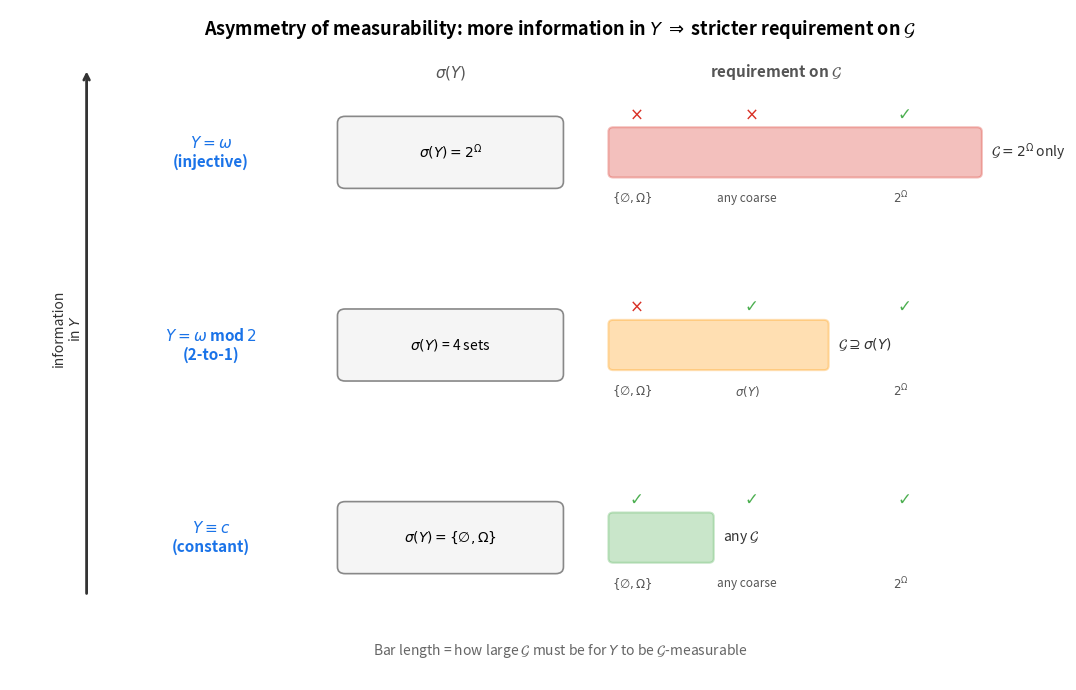

Reproduce this figure in Python. (Note: this script raises an exception after producing the figure.)
"""
Diagram: asymmetry of measurability.
Constant Y is measurable w.r.t. any G.
Injective Y requires G = power set.
More informative Y => stricter requirement on G.
"""

import matplotlib
matplotlib.use("Agg")
import matplotlib.pyplot as plt
import matplotlib.patches as mpatches

fig, ax = plt.subplots(figsize=(11, 7))
ax.set_xlim(-0.5, 10.5)
ax.set_ylim(-0.5, 7.5)
ax.axis("off")

# Title
ax.text(5.25, 7.2,
        "Asymmetry of measurability: more information in $Y$"
        " $\\Rightarrow$ stricter requirement on $\\mathcal{G}$",
        ha="center", fontsize=13, fontweight="bold")

# --- Y axis (vertical): information in Y, low to high ---
ax.annotate("", xy=(0.3, 6.8), xytext=(0.3, 0.5),
            arrowprops=dict(arrowstyle="->", color="#333", lw=2))
ax.text(0.1, 3.7, "information\nin $Y$", ha="center", va="center",
        fontsize=10, rotation=90, color="#333")

# --- Three rows: constant, moderate, injective ---
rows = [
    {
        "y": 1.2, "y_label": "$Y \\equiv c$\n(constant)",
        "info": "zero",
        "sigma_y": "$\\sigma(Y) = \\{\\emptyset, \\Omega\\}$",
        "g_needed": "any $\\mathcal{G}$",
        "bar_width": 1.0, "bar_color": "#4caf50",
        "examples": ["$\\{\\emptyset,\\Omega\\}$", "any coarse", "$2^\\Omega$"],
        "check": [True, True, True],
    },
    {
        "y": 3.5, "y_label": "$Y = \\omega$ mod $2$\n(2-to-1)",
        "info": "partial",
        "sigma_y": "$\\sigma(Y)$ = 4 sets",
        "g_needed": "$\\mathcal{G} \\supseteq \\sigma(Y)$",
        "bar_width": 2.2, "bar_color": "#ff9800",
        "examples": ["$\\{\\emptyset,\\Omega\\}$", "$\\sigma(Y)$", "$2^\\Omega$"],
        "check": [False, True, True],
    },
    {
        "y": 5.8, "y_label": "$Y = \\omega$\n(injective)",
        "info": "maximum",
        "sigma_y": "$\\sigma(Y) = 2^\\Omega$",
        "g_needed": "$\\mathcal{G} = 2^\\Omega$ only",
        "bar_width": 3.8, "bar_color": "#d93025",
        "examples": ["$\\{\\emptyset,\\Omega\\}$", "any coarse", "$2^\\Omega$"],
        "check": [False, False, True],
    },
]

for row in rows:
    y = row["y"]

    # Y label on left
    ax.text(1.6, y, row["y_label"], ha="center", va="center", fontsize=11,
            fontweight="bold", color="#1a73e8")

    # sigma(Y) box
    rect = mpatches.FancyBboxPatch((3.0, y - 0.35), 2.2, 0.7,
                                    boxstyle="round,pad=0.08",
                                    edgecolor="#888", facecolor="#f5f5f5",
                                    linewidth=1.2)
    ax.add_patch(rect)
    ax.text(4.1, y, row["sigma_y"], ha="center", va="center", fontsize=10)

    # "G needed" bar — longer bar = stricter requirement
    bar_x = 5.8
    rect2 = mpatches.FancyBboxPatch((bar_x, y - 0.25), row["bar_width"], 0.5,
                                     boxstyle="round,pad=0.05",
                                     edgecolor=row["bar_color"],
                                     facecolor=row["bar_color"],
                                     alpha=0.3, linewidth=1.5)
    ax.add_patch(rect2)
    ax.text(bar_x + row["bar_width"] + 0.15, y, row["g_needed"],
            ha="left", va="center", fontsize=10, color="#333")

    # Checkmarks / X marks for example G's
    ex_x_positions = [6.0, 7.2, 8.8]
    for x_pos, ex, ok in zip(ex_x_positions, row["examples"], row["check"]):
        if y == rows[-1]["y"]:  # header only on top row... actually put above
            pass
        symbol = "  $\\checkmark$" if ok else "  $\\times$"
        color = "#4caf50" if ok else "#d93025"
        ax.text(x_pos, y - 0.55, ex, ha="center", va="center", fontsize=8.5,
                color="#555")
        ax.text(x_pos, y + 0.45, symbol, ha="center", va="center", fontsize=12,
                color=color, fontweight="bold")

# Column header
ax.text(4.1, 6.7, "$\\sigma(Y)$", ha="center", fontsize=11, fontweight="bold",
        color="#555")
ax.text(7.5, 6.7, "requirement on $\\mathcal{G}$", ha="center", fontsize=11,
        fontweight="bold", color="#555")

# Bottom annotation
ax.text(5.25, -0.2,
        "Bar length = how large $\\mathcal{G}$ must be for $Y$ to be "
        "$\\mathcal{G}$-measurable",
        ha="center", fontsize=10, style="italic", color="#666")

fig.tight_layout()
fig.savefig("/Users/farleyknight/Research/double_q_learning/self-study/measurability_asymmetry.png",
            dpi=150, bbox_inches="tight")
print("Saved measurability_asymmetry.png")
